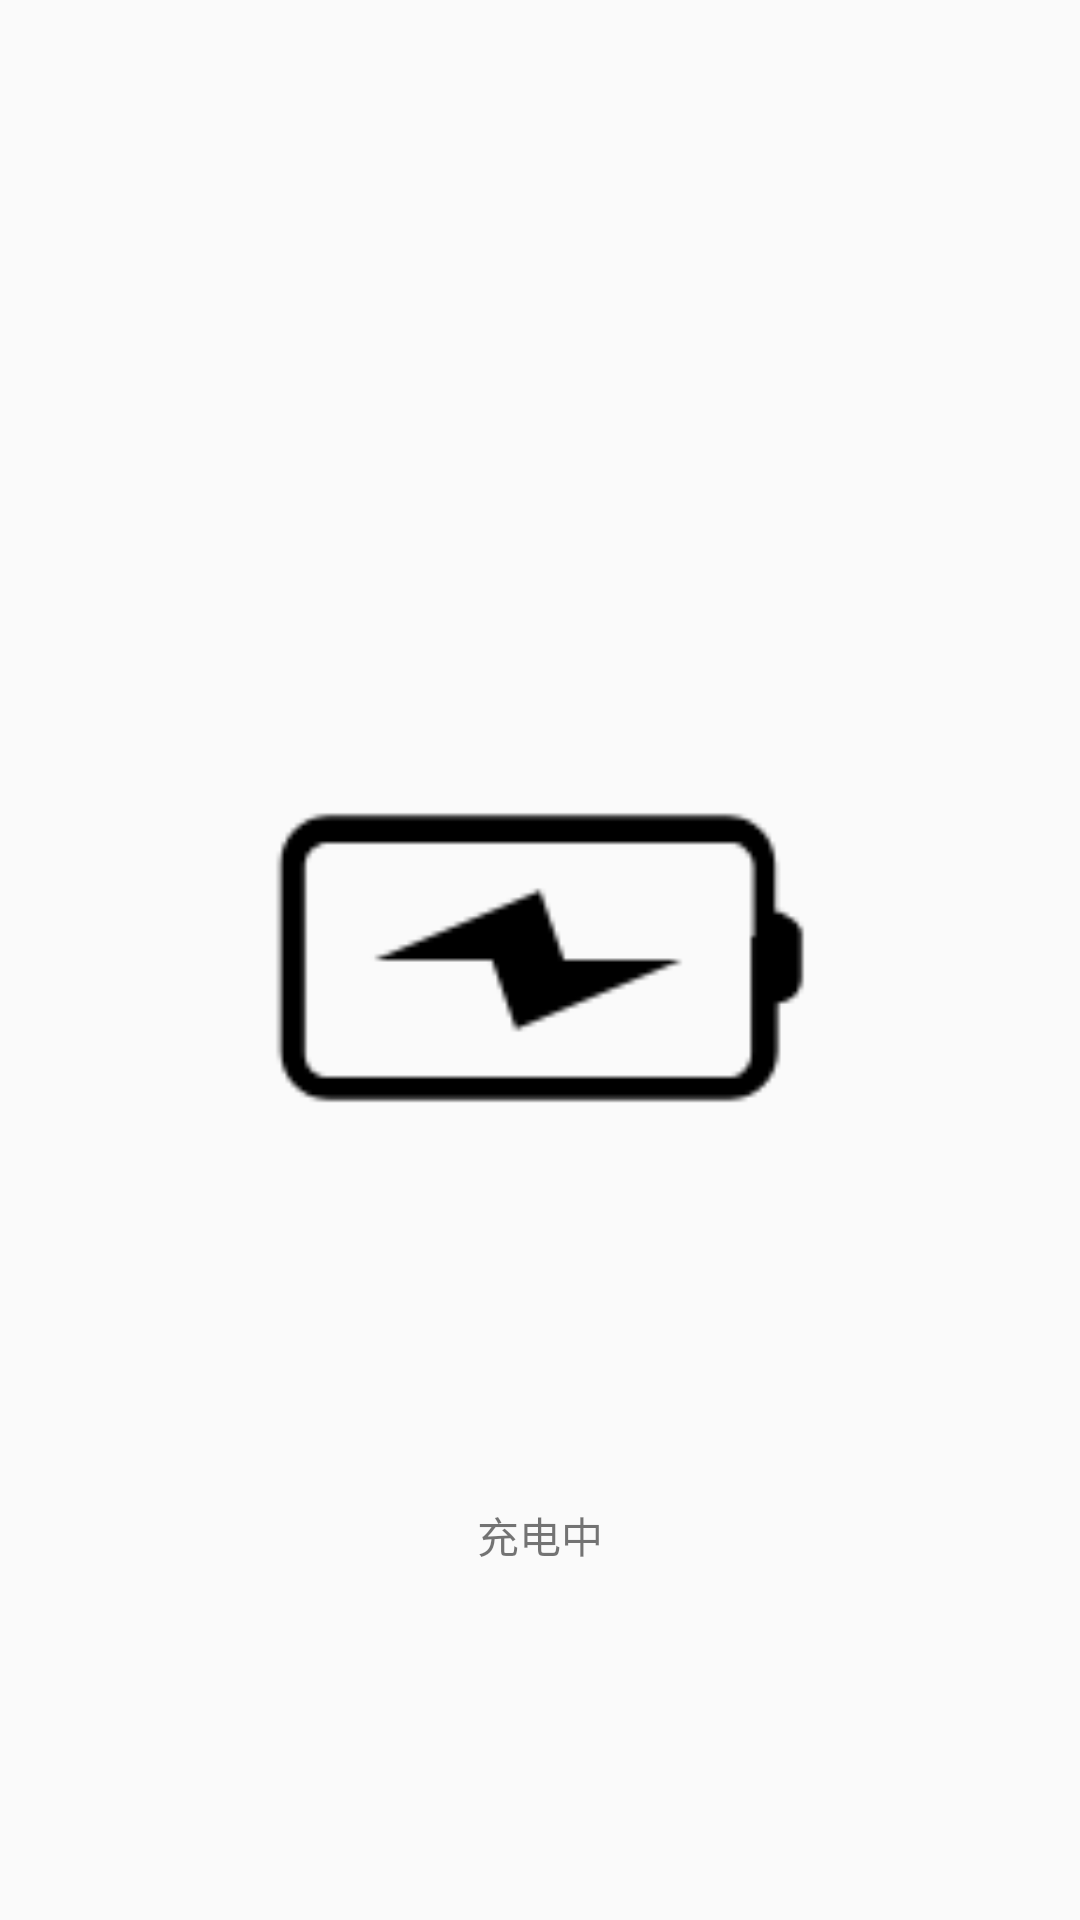

Write the Android layout XML for this screen, with the resource values it uses.
<!-- AndroidManifest.xml: application theme AppTheme -->
<!-- res/layout/activity_charging.xml -->
<?xml version="1.0" encoding="utf-8"?>
<RelativeLayout xmlns:android="http://schemas.android.com/apk/res/android"
    android:layout_width="match_parent"
    android:layout_height="match_parent">

    <ImageView
        android:layout_width="200dp"
        android:layout_height="200dp"
        android:layout_centerInParent="true"
        android:background="@mipmap/ic_charing" />

    <TextView
        android:layout_width="wrap_content"
        android:layout_height="wrap_content"

        android:layout_alignParentBottom="true"
        android:layout_centerHorizontal="true"
        android:layout_marginBottom="118dp"
        android:text="充电中" />
</RelativeLayout>
<!-- resources referenced by this layout -->
<resources>
  <!-- mipmap ic_charing: png bitmap (mipmap-xhdpi, 2009 bytes) -->
  <style name="AppTheme" parent="Theme.AppCompat.Light.NoActionBar">
          
          <item name="colorPrimary">@color/colorPrimary</item>
          <item name="colorPrimaryDark">@color/colorPrimaryDark</item>
          <item name="colorAccent">@color/colorAccent</item>
      </style>
  <color name="colorPrimary">#008577</color>
  <color name="colorPrimaryDark">#00574B</color>
  <color name="colorAccent">#D81B60</color>
</resources>
